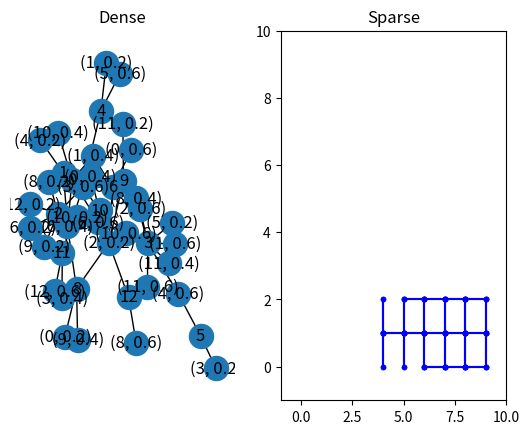

The script that saved this image:
# -*- coding: utf-8 -*-
"""
Created on Thu Aug 22 16:08:57 2019

@author: Daniel
"""
from collections import defaultdict
from random import randint, choice, seed


# For displaying the generated networks
# If using the anaconda python environment (as recomended by gurobi) run:
#    conda install -c anaconda networkx
import networkx as nx
import matplotlib.pyplot as plot

GRID_SIZE = 10
# Display a square lattice of dimensions size (default 10)
# Can also pass a graph to display on the lattice
# This is to be used for displaying sparse graphs in the nice grid format like
# in the paper


def displayLattice(size=GRID_SIZE, graph=None):
    print('Sparse Network')
    for i in range(size):  # Rows
        for j in range(size):  # Columns
            # Index to a node
            index = j + i*size
            left = (j-1) + i*size
            right = (j+1) + i*size
            # print("index:", index, 'left', left, 'right', right)
            exists = index in graph.keys()  # Does the node exist

            if graph is not None and exists:
                dispChar = '*'
            else:
                dispChar = ' '
            print(dispChar, end=' ')

            if not (j == size - 1) and exists and right in graph[index]:
                dispChar = '-'
            else:
                dispChar = ' '
            print(dispChar, end=' ')

        print()  # New line
        for j in range(size):
            index = j + i*size
            up = j + (i-1)*size
            down = j + (i+1)*size
            # Don't print connections after last row
            if not (i == size-1) and down in graph[index]:
                dispChar = '| '
            else:
                dispChar = '  '
            # Not on the edge of a graph
            print(dispChar, end='  ')

        print()
    print('End Sparse Network')


# Output of this can be put in here:
# https://csacademy.com/app/graph_editor/ to visualise
def displayGraph(graph):
    for k, v in graph.items():
        for i in v:
            print(k, i)


# Return the indexes of the neighbour of a point in order clockwise
# Up, right, down, left
def gridNeighbours(index, size=GRID_SIZE):
    up = index - size
    right = index + 1
    down = index + size
    left = index - 1

    if index < size:
        up = None

    if index >= size*(size-1):
        down = None

    if index % size == 0:
        left = None

    if index % size == size-1:
        right = None

    return (up, right, down, left)


def indexToXY(index, size=GRID_SIZE):
    x = index % GRID_SIZE
    y = GRID_SIZE - (index - x) // GRID_SIZE - 1
    return (x, y)


# Generate a network with the given number of edges and nodes
def generateNetwork(edges, nodes, initSeed=None, prob=None):
    # Seed the RNG
    seed(initSeed)
    a = edges
    b = nodes

    # The network / graph is rperesented with nodes as keys,
    # and the nodes they connect to as values (edges are pairs of nodes)
    graph = defaultdict(list)
    if a/b < 2:

        # TODO - Finish this
        # Sparse network - like a manhattan network
        start = randint(0, GRID_SIZE**2 - 1)
        graph[start] = []
        # prevNode = start
        visited = [start]  # Nodes visited already
        queue = [start]  # Nodes to visit
        # Make a-1 edges
        while len(visited) < b and queue:  # Breadth first search
            currentNode = queue.pop()
            # Generate a tuple of valid neighbour indexes
            # (if a value is on the end of the grid,
            # neighbours outside the grid are None)
            validNeighbours = tuple(
                x for x in gridNeighbours(currentNode)
                if x is not None
                )
            for v in validNeighbours:
                if len(visited) >= b:
                    break
                if v not in visited:
                    graph[currentNode].append(v)
                    graph[v].append(currentNode)
                    visited.append(v)
                    queue.append(v)

            # nextNode = validNeighbours
            # if nextNode not in visited:
            #     graph[prevNode].append(nextNode)
            #     graph[nextNode].append(prevNode)
            #     visited.append(nextNode)

            # prevNode = nextNode
        numEdges = len(visited) - 1
        print(numEdges)
        for i in graph.keys():
            for j in gridNeighbours(i):
                if numEdges < a:
                    if j in graph.keys() and j not in graph[i] and j is not None:
                        graph[i].append(j)
                        graph[j].append(i)
                        numEdges += 1
        print(numEdges)
        # while numEdges < a:
        #     node = choice(list(graph.keys()))
        #     neighbourInGraph = any([n in graph for n in gridNeighbours(node)])
        #     if len(graph[node]) < 4 and neighbourInGraph:
        #         print([i in list(gridNeighbours(node)) if i in graph])
        #         # graph[node].append()
        #         # graph[v].append(currentNode)
        #         numEdges += 1
            
        # Add edges until number off edges is a
        # If a new node is needed to do this, remove a leaf node, 
        # then add the node required

        # print([k for i in graph for k in gridNeighbours(i) if k in graph])
        # leafNodes = [n for n in graph if len(graph[n]) == 1]
        # print(leafNodes)

    else:
        test = nx.Graph()
        # Dense network
        for i in range(b):
            graph[b] = []
        edgesMade = 0

        floorHalf = a//2 #The floor of half the edges
        # sum of the edges of each type must equal a
        # If floorHalf is an odd number, we need to add 1 to it to satisfy this
        if floorHalf % 2 == 1:
            floorHalf += 1
        # Maximum number of each edge type (low, medium, high)
        maxEdgeTypes = (floorHalf//2, floorHalf, floorHalf//2)
        # Number of each type already generated
        generatedTypes = [0, 0, 0]

        while edgesMade < a:
            node1 = randint(0, b)
            node2 = randint(0, b)
            nodeType = randint(0, 2)

            generatedTypes[nodeType] += 1

            prob = round((nodeType+1)*0.2, 2)

            if node2 not in graph[node1]:
                val = (node2, prob)
                graph[node1].append(val)
                if node1 not in graph[node2]:
                    val = (node1, prob)
                    graph[node2].append(val)
                edgesMade += 1
    return graph

if __name__ == "__main__":
    sparseInstance = generateNetwork(24, 18)
    denseInstance = generateNetwork(28, 12)

    displayLattice(graph=sparseInstance)


    dense = nx.Graph(denseInstance)
    # If the generated dense graph is disconnected, generate a new one
    while not nx.is_connected(dense):
        denseInstance = generateNetwork(30, 12)
        
        displayLattice(graph=sparseInstance)
        dense = nx.Graph(denseInstance)

    # print(nx.to_dict_of_lists(dense))
    # print(denseInstance)
    fig, (ax1, ax2) = plot.subplots(1, 2)

    ax1.set_title('Dense')
    ax1.set_axis_off()
    nx.draw_networkx(dense, ax=ax1)

    ax2.set_title('Sparse')
    ax2.set_xlim(-1, 10)
    ax2.set_ylim(-1, 10)

    for key in sparseInstance.keys():
        keyCoords = indexToXY(key)
        for node in sparseInstance[key]:
            nodeCoord = indexToXY(node)
            ax2.plot(
                [keyCoords[0], nodeCoord[0]],
                [keyCoords[1], nodeCoord[1]],
                'b.-'
                )

    plot.show()
